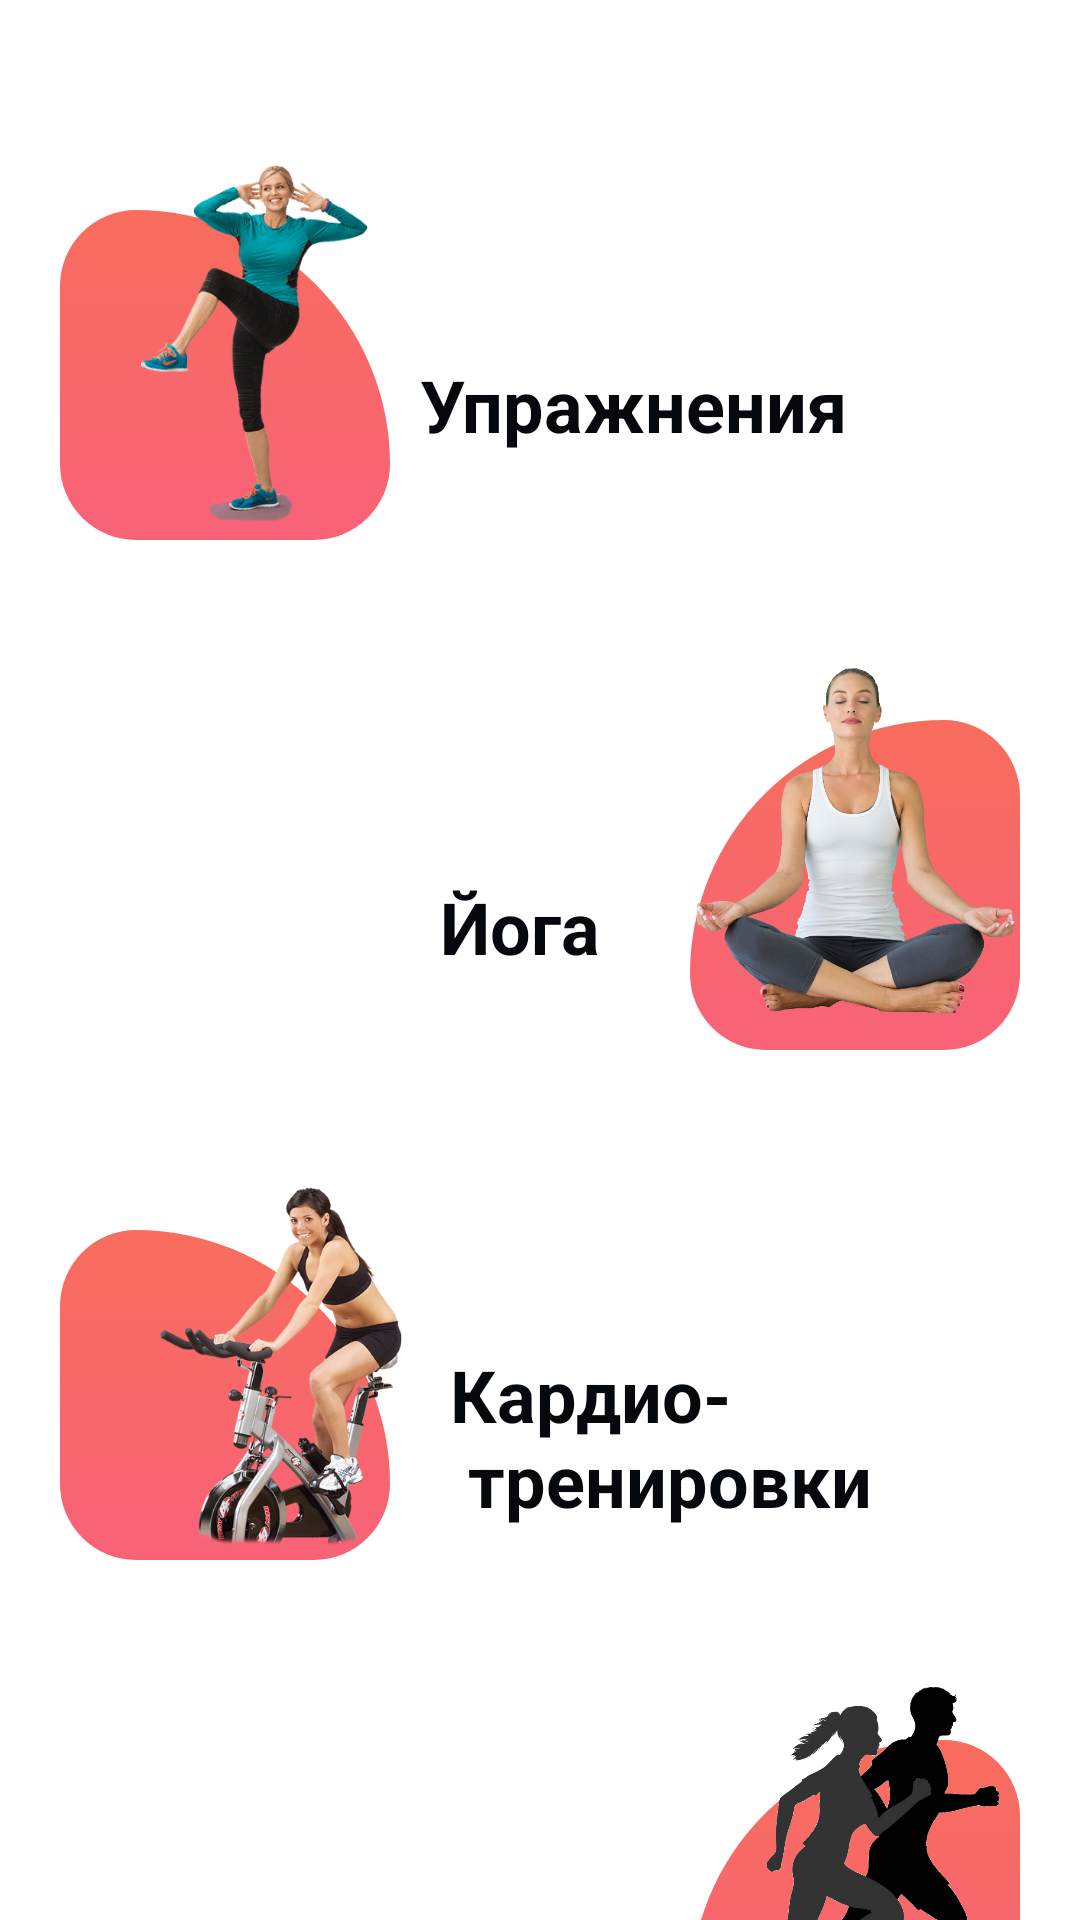

Layout XML and referenced resources for this Android screen:
<!-- AndroidManifest.xml: application theme Theme.MyDiet -->
<!-- res/layout/fragment_fitness.xml -->
<?xml version="1.0" encoding="utf-8"?>
<androidx.core.widget.NestedScrollView xmlns:android="http://schemas.android.com/apk/res/android"
    xmlns:tools="http://schemas.android.com/tools"
    android:layout_width="match_parent"
    android:layout_height="match_parent"
    tools:context=".presentation.view.FitnessFragment">

    <LinearLayout
        android:orientation="vertical"
        android:layout_width="match_parent"
        android:layout_height="wrap_content">

        <FrameLayout
            android:id="@+id/exercise"
            android:layout_width="match_parent"
            android:layout_marginTop="50dp"
            android:layout_marginHorizontal="20dp"
            android:layout_height="130dp"
            tools:ignore="UselessParent">
            <FrameLayout
                android:background="@drawable/left_side_background"
                android:layout_gravity="bottom"
                android:layout_width="110dp"
                android:layout_height="110dp"/>
            <LinearLayout
                android:orientation="horizontal"
                android:layout_width="match_parent"
                android:gravity="center"
                android:layout_height="match_parent">
                <androidx.appcompat.widget.AppCompatImageView
                    android:layout_marginStart="10dp"
                    android:src="@drawable/exercise"
                    android:layout_width="110dp"
                    android:layout_height="120dp"/>
                <TextView
                    android:layout_marginTop="20dp"
                    style="@style/home_description_text"
                    android:textSize="24sp"
                    android:text="@string/exercise"
                    android:layout_width="match_parent"
                    android:layout_height="wrap_content"/>
            </LinearLayout>

        </FrameLayout>

        <FrameLayout
            android:id="@+id/yoga"
            android:layout_width="match_parent"
            android:layout_marginTop="40dp"
            android:layout_marginHorizontal="20dp"
            android:layout_height="130dp"
            tools:ignore="UselessParent">
            <FrameLayout
                android:background="@drawable/right_side_background"
                android:layout_gravity="bottom|end"
                android:layout_width="110dp"
                android:layout_height="110dp"/>
            <LinearLayout
                android:orientation="horizontal"
                android:layout_width="match_parent"
                android:gravity="center|end"
                android:layout_height="match_parent">
                <TextView
                    android:layout_marginTop="24dp"
                    style="@style/home_description_text"
                    android:textSize="24sp"
                    android:text="@string/Yga"
                    android:layout_width="wrap_content"
                    android:layout_height="wrap_content"/>
                <androidx.appcompat.widget.AppCompatImageView
                    android:layout_marginStart="30dp"
                    android:src="@drawable/yoga"
                    android:layout_gravity="end"
                    android:layout_width="110dp"
                    android:layout_height="120dp"/>

            </LinearLayout>

        </FrameLayout>

        <FrameLayout
            android:id="@+id/cardio"
            android:layout_width="match_parent"
            android:layout_marginTop="40dp"
            android:layout_marginHorizontal="20dp"
            android:layout_height="130dp"
            tools:ignore="UselessParent">
            <FrameLayout
                android:background="@drawable/left_side_background"
                android:layout_gravity="bottom"
                android:layout_width="110dp"
                android:layout_height="110dp"/>
            <LinearLayout
                android:orientation="horizontal"
                android:layout_width="match_parent"
                android:gravity="center"
                android:layout_height="match_parent">
                <androidx.appcompat.widget.AppCompatImageView
                    android:layout_marginStart="20dp"
                    android:src="@drawable/cardio"
                    android:layout_width="110dp"
                    android:layout_height="120dp"/>
                <TextView
                    android:layout_marginTop="24dp"
                    style="@style/home_description_text"
                    android:textSize="24sp"
                    android:text="@string/cardio"
                    android:layout_width="match_parent"
                    android:layout_height="wrap_content"/>
            </LinearLayout>

        </FrameLayout>

        <FrameLayout
            android:id="@+id/favourite"
            android:layout_width="match_parent"
            android:layout_marginVertical="40dp"
            android:layout_marginHorizontal="20dp"
            android:layout_height="130dp"
            tools:ignore="UselessParent">
            <FrameLayout
                android:background="@drawable/right_side_background"
                android:layout_gravity="bottom|end"
                android:layout_width="110dp"
                android:layout_height="110dp"/>
            <LinearLayout
                android:orientation="horizontal"
                android:layout_width="match_parent"
                android:gravity="center|end"
                android:layout_height="match_parent">
                <TextView
                    android:layout_marginTop="24dp"
                    style="@style/home_description_text"
                    android:textSize="24sp"
                    android:text="@string/favourite"
                    android:layout_width="wrap_content"
                    android:layout_height="wrap_content"/>
                <androidx.appcompat.widget.AppCompatImageView
                    android:layout_marginStart="20dp"
                    android:src="@drawable/favourite"
                    android:layout_gravity="end"
                    android:layout_width="110dp"
                    android:layout_height="120dp"/>

            </LinearLayout>

        </FrameLayout>
    </LinearLayout>

</androidx.core.widget.NestedScrollView>
<!-- resources referenced by this layout -->
<resources>
  <!-- drawable cardio: png bitmap (drawable-v24, 223715 bytes) -->
  <!-- drawable exercise: png bitmap (drawable-v24, 50725 bytes) -->
  <!-- drawable favourite: png bitmap (drawable-v24, 107656 bytes) -->
  <!-- drawable left_side_background (drawable) -->
  <?xml version="1.0" encoding="utf-8"?>
  <selector xmlns:android="http://schemas.android.com/apk/res/android">
      <item>
          <shape android:shape="rectangle">
              <gradient android:angle="-90" android:endColor="#F86278" android:startColor="#F86D5D" android:type="linear" />
              <corners android:topLeftRadius="60dp"
                  android:topRightRadius="200dp"
                  android:bottomLeftRadius="60dp"
                  android:bottomRightRadius="60dp"/>
          </shape>
      </item>
  </selector>
  <!-- drawable right_side_background (drawable) -->
  <?xml version="1.0" encoding="utf-8"?>
  <selector xmlns:android="http://schemas.android.com/apk/res/android">
      <item>
          <shape android:shape="rectangle">
              <gradient android:angle="-90" android:endColor="#F86278" android:startColor="#F86D5D" android:type="linear" />
              <corners android:topLeftRadius="200dp"
                  android:topRightRadius="60dp"
                  android:bottomLeftRadius="60dp"
                  android:bottomRightRadius="60dp"/>
          </shape>
      </item>
  </selector>
  <!-- drawable yoga: png bitmap (drawable-v24, 325360 bytes) -->
  <string name="Yga">Йога</string>
  <string name="cardio">Кардио-\n тренировки</string>
  <string name="exercise">Упражнения</string>
  <string name="favourite">Избранное</string>
  <style name="home_description_text">
          <item name="android:textSize">24sp</item>
          <item name="android:textColor">@color/dark_blue</item>
          <item name="android:textStyle">bold</item>
      </style>
  <style name="Theme.MyDiet" parent="Theme.MaterialComponents.Light.DarkActionBar">
          
          <item name="colorPrimary">@color/orange_200</item>
          <item name="colorPrimaryVariant">@color/orange_200</item>
          <item name="colorOnPrimary">@color/white</item>
          
          <item name="colorSecondary">@color/teal_200</item>
          <item name="colorSecondaryVariant">@color/teal_700</item>
          <item name="colorOnSecondary">@color/black</item>
          
          <item name="android:statusBarColor" tools:targetApi="l">?attr/colorPrimaryVariant</item>
          
      </style>
  <color name="dark_blue">#05080D</color>
  <color name="orange_200">#F84C4A</color>
  <color name="white">#FFFFFFFF</color>
  <color name="teal_200">#FF03DAC5</color>
  <color name="teal_700">#FF018786</color>
  <color name="black">#FF000000</color>
</resources>
